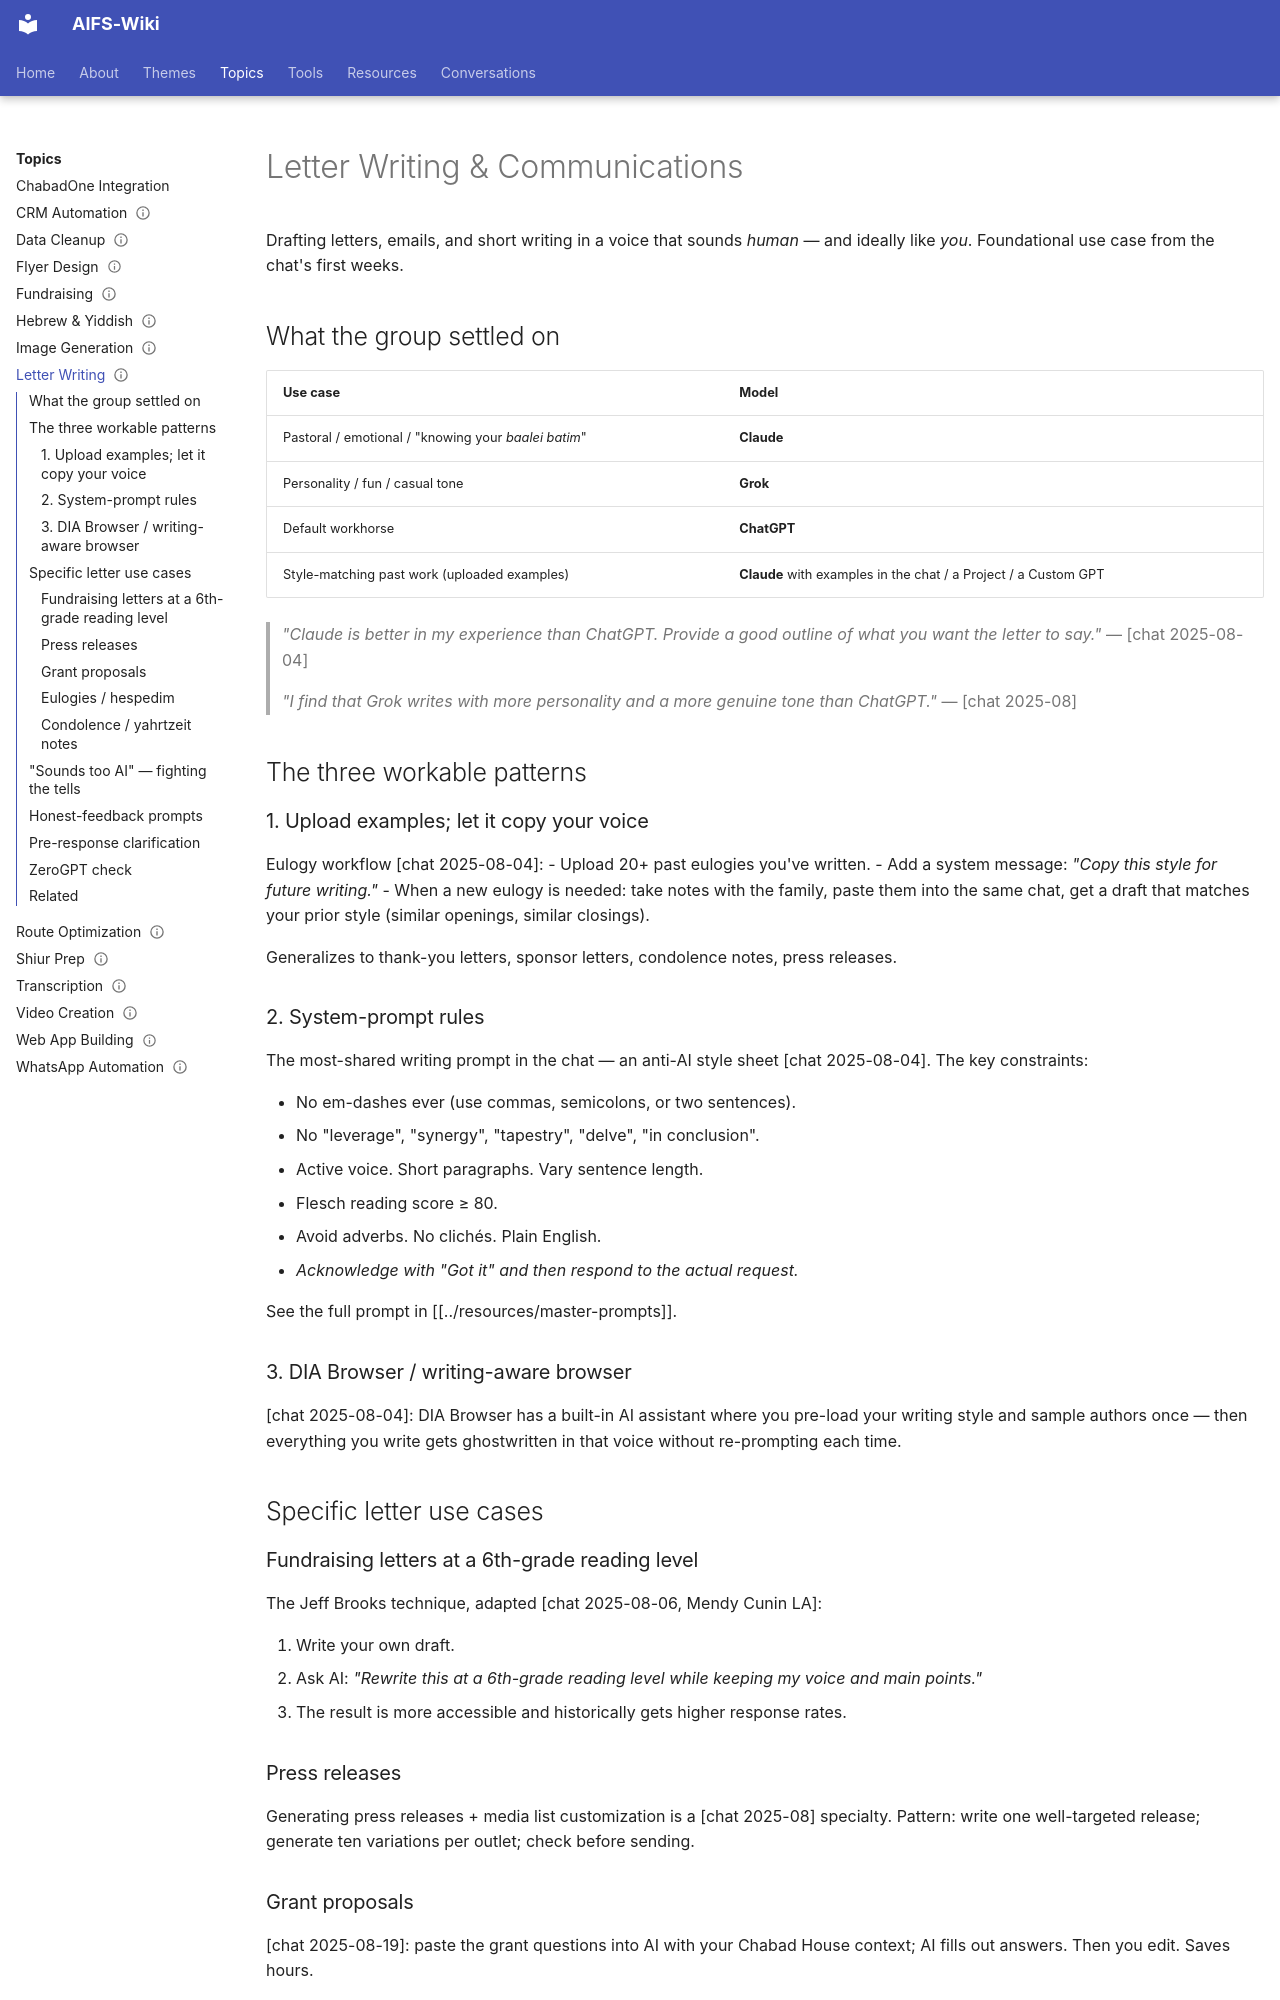

repository: AIFORSHLICHUS/AIFS-Wiki · page: topics/letter-writing/index.html · generator: mkdocs

---
type: topic
slug: letter-writing
aliases: [writing, communications, email, drafts]
status: maintained
sources: [chat.txt]
updated: 2026-05-25
---

# Letter Writing &amp; Communications

Drafting letters, emails, and short writing in a voice that sounds
*human* — and ideally like *you*. Foundational use case from the
chat's first weeks.

## What the group settled on

| Use case | Model |
| --- | --- |
| Pastoral / emotional / "knowing your *baalei batim*" | **Claude** |
| Personality / fun / casual tone | **Grok** |
| Default workhorse | **ChatGPT** |
| Style-matching past work (uploaded examples) | **Claude** with examples in the chat / a Project / a Custom GPT |

> *"Claude is better in my experience than ChatGPT. Provide a good
> outline of what you want the letter to say."*
> — [chat 2025-08-04]

> *"I find that Grok writes with more personality and a more genuine
> tone than ChatGPT."*
> — [chat 2025-08]

## The three workable patterns

### 1. Upload examples; let it copy your voice

Eulogy workflow [chat 2025-08-04]:
- Upload 20+ past eulogies you've written.
- Add a system message: *"Copy this style for future writing."*
- When a new eulogy is needed: take notes with the family, paste them
  into the same chat, get a draft that matches your prior style
  (similar openings, similar closings).

Generalizes to thank-you letters, sponsor letters, condolence notes,
press releases.

### 2. System-prompt rules

The most-shared writing prompt in the chat — an anti-AI
style sheet [chat 2025-08-04]. The key constraints:

- No em-dashes ever (use commas, semicolons, or two sentences).
- No "leverage", "synergy", "tapestry", "delve", "in conclusion".
- Active voice. Short paragraphs. Vary sentence length.
- Flesch reading score ≥ 80.
- Avoid adverbs. No clichés. Plain English.
- *Acknowledge with "Got it" and then respond to the actual request.*

See the full prompt in [[../resources/master-prompts]].

### 3. DIA Browser / writing-aware browser

[chat 2025-08-04]: DIA Browser has a built-in AI
assistant where you pre-load your writing style and sample authors
once — then everything you write gets ghostwritten in that voice
without re-prompting each time.

## Specific letter use cases

### Fundraising letters at a 6th-grade reading level

The Jeff Brooks technique, adapted [chat 2025-08-06, Mendy Cunin LA]:

1. Write your own draft.
2. Ask AI: *"Rewrite this at a 6th-grade reading level while keeping
   my voice and main points."*
3. The result is more accessible and historically gets higher response
   rates.

### Press releases

Generating press releases + media list customization is a [chat 2025-08] specialty. Pattern: write one well-targeted release;
generate ten variations per outlet; check before sending.
